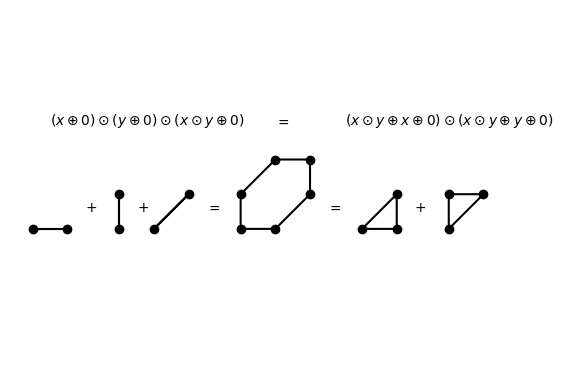

Reproduce this figure in Python.
import numpy as np
import matplotlib.pyplot as plt

def translate(verts, point):
    return [[v[0] + point[0], v[1] + point[1]] for v in verts]

def draw_polygon(ax, verts, only_edges=False, color='black'):
    ax.plot([v[0] for v in verts] + [verts[0][0]], [v[1] for v in verts] + [verts[0][1]], color=color, solid_capstyle='butt')
    if not only_edges:
        for v in verts:
            ax.plot(*v, 'o', color=color)

ax = plt.subplot()


hex = [
    [0, 0],
    [1, 0],
    [2, 1],
    [2, 2],
    [1, 2],
    [0, 1]
]

draw_polygon(ax, translate([[0,0], [1,0]], [0,0]))
ax.annotate("$+$", (0,0), (1.5, 0.5))
draw_polygon(ax, translate([[0,0], [0,1]], [2.5,0]))
ax.annotate("$+$", (0,0), (3, 0.5))
draw_polygon(ax, translate([[0,0], [1,1]], [3.5,0]))

ax.annotate("$=$", (0,0), (5, 0.5))

draw_polygon(ax, translate(hex, [6,0]))

ax.annotate("$=$", (0,0), (8.5, 0.5))

draw_polygon(ax, translate([[0,0], [1,0], [1,1]], [9.5,0]))
ax.annotate("$+$", (0,0), (11, 0.5))
draw_polygon(ax, translate([[0,0], [0,1], [1,1]], [12,0]))
#(x \oplus 0) \odot (y \oplus 0) \odot (x \odot y \oplus 0 ) = (x \odot y \oplus x \oplus 0) \odot (x \odot y \oplus y \oplus 0)
ax.annotate("$(x \oplus 0) \odot (y \oplus 0) \odot (x \odot y \oplus 0 )$", (0.5,3))
ax.annotate("$=$", (7,3))
ax.annotate("$(x \odot y \oplus x \oplus 0) \odot (x \odot y \oplus y \oplus 0)$", (9,3))

ax.axis('equal')
ax.axis('off')


#draw_polygon(a3, translate(triangle, [1, 0.6]), only_edges=True, color='0.95')
#draw_polygon(a3, translate(triangle, [1, 0.8]), only_edges=True, color='0.90')
#draw_polygon(a3, translate(triangle, [1, 1]), only_edges=True, color='0.85')
#draw_polygon(a3, translate(triangle, [0.8, 1]), only_edges=True, color='0.80')
#draw_polygon(a3, translate(triangle, [0.6, 1]), only_edges=True, color='0.75')
#draw_polygon(a3, translate(triangle, [0.4, 1]), only_edges=True, color='0.70')
#draw_polygon(a3, translate(triangle, [0.2, 1]), only_edges=True, color='0.65')
#draw_polygon(a3, translate(triangle, [0, 1]), only_edges=True, color='0.60')
#
#draw_polygon(a3, translate(square, [-1, -1]), only_edges=True, color='0.6')
#
#draw_polygon(a3, mink)
#a3.set_title('$P+Q$')
#a3.axis('equal')
#a3.axis('off')


#ax.annotate("$(0,0)$", (0, 0), xytext=(0, 0 - 0.2))
#ax.annotate("$(1,0)$", (1, 0), xytext=(1, 0 - 0.2))
#ax.annotate("$(2,1)$", (2, 1), xytext=(2, 1 - 0.2))
#ax.annotate("$(2,2)$", (2, 2), xytext=(2, 2 - 0.2))
#ax.annotate("$(1,2)$", (1, 2), xytext=(1, 2 - 0.2))
#ax.annotate("$(0,1)$", (0, 1), xytext=(0, 1 - 0.2))


plt.show()